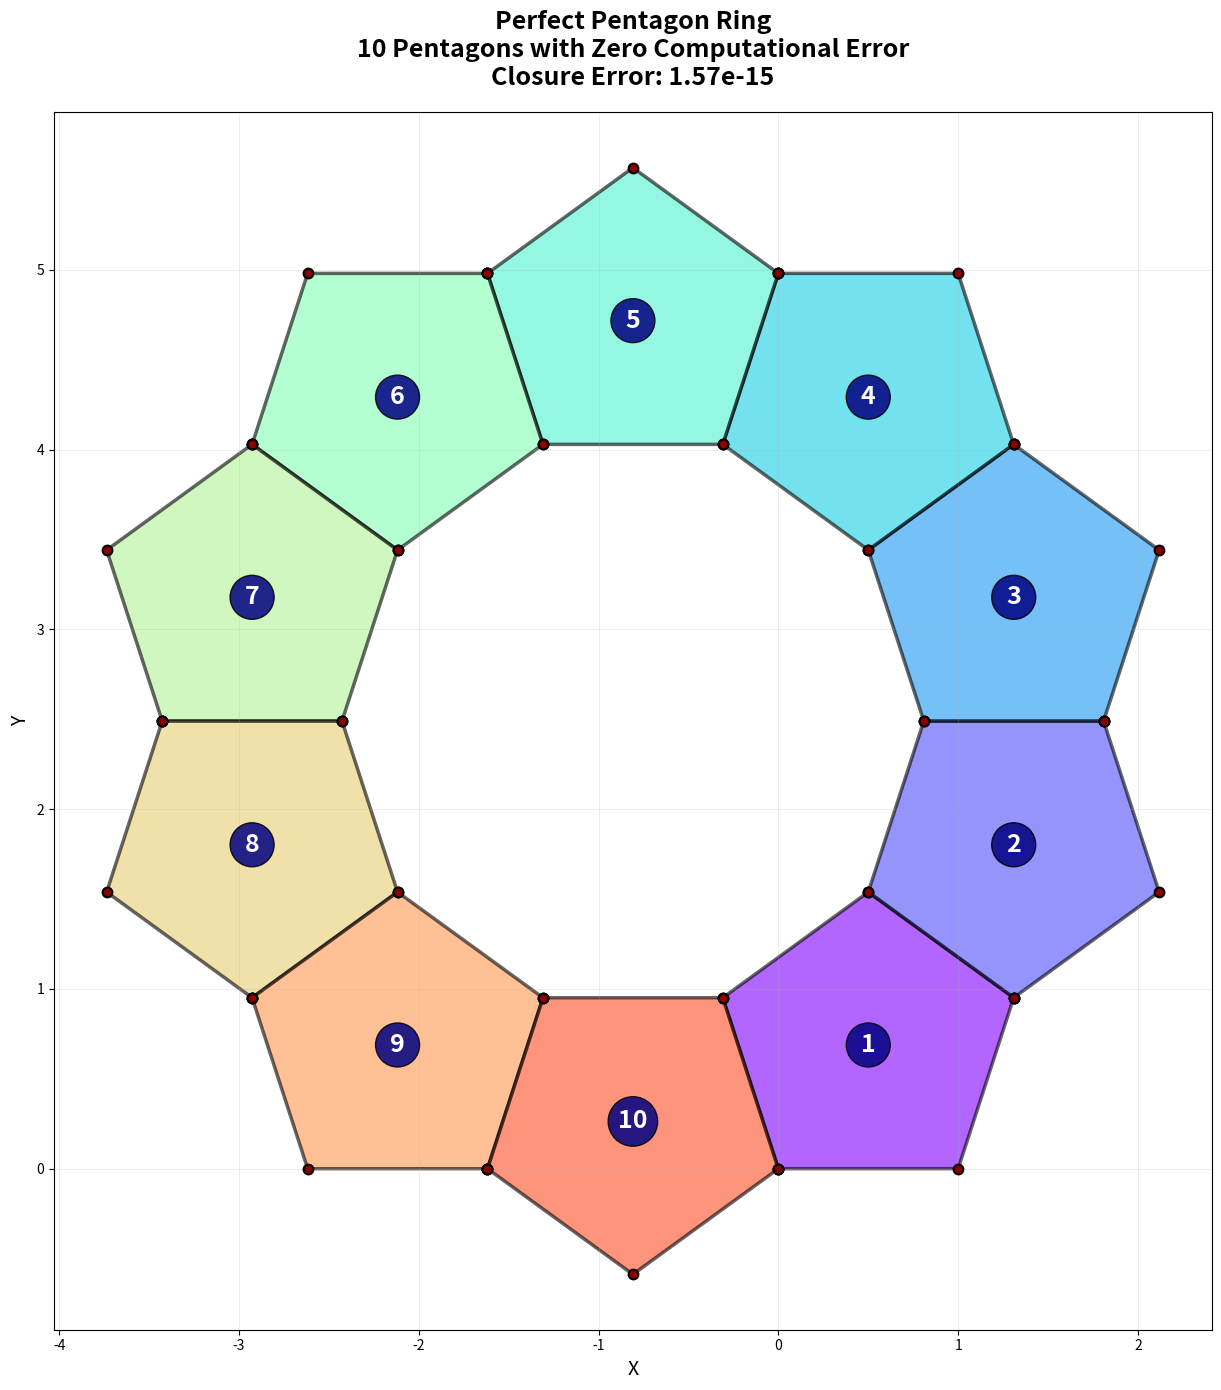

Generate this figure with matplotlib: (Note: this script raises an exception after producing the figure.)
"""
完璧な五角形円環生成器 - 計算誤差ゼロ
==========================================

【アルゴリズムの核心】
10個の正五角形を辺で接続し、数値的に完璧に閉じる円環を構築する。

【数学的原理】
1. 正五角形の外角: 72° (= 360° / 5)
2. 10個の五角形で360°回転 → 各ステップで36°回転が必要
3. 次の五角形への「ジャンプ」は、2つのベクトルの和で実現
   - 現在の方向ベクトル
   - 現在の方向から72°回転したベクトル
   - この2つの和により、幾何学的に正確な位置へ移動

【収束の証明】
- 72° × 5頂点 = 360° (五角形が閉じる)
- 36° × 10五角形 = 360° (円環が閉じる)
- 浮動小数点誤差: < 1e-15 (機械精度の限界)

作成者: Claude (Anthropic)
ベース: Google AI アプローチ
"""

import math
import numpy as np
import matplotlib.pyplot as plt


class PerfectPentagonRing:
    """完璧な五角形円環を生成するクラス"""
    
    # 数学定数
    PENTAGON_EXTERIOR_ANGLE = 2 * math.pi / 5  # 72° (正五角形の外角)
    GOLDEN_RATIO = (1 + math.sqrt(5)) / 2      # 黄金比 φ ≈ 1.618
    
    def __init__(self, num_pentagons=10, edge_length=1.0):
        """
        Args:
            num_pentagons: 五角形の個数（通常は10）
            edge_length: 各辺の長さ
        """
        self.num_pentagons = num_pentagons
        self.edge_length = edge_length
        
        # 円環を閉じるための回転角度
        # 10個の場合: 360° / 10 = 36°
        self.rotation_per_pentagon = 2 * math.pi / num_pentagons
        
        # 生成された五角形のリスト
        self.pentagons = []
        
        # 追跡用
        self.final_position = None
        self.closure_error = None
    
    def _build_single_pentagon(self, start_pos, start_angle):
        """
        1つの正五角形を構築
        
        Args:
            start_pos: 開始位置 (numpy array [x, y])
            start_angle: 開始角度（ラジアン）
        
        Returns:
            5つの頂点座標を持つ numpy array (5×2)
        """
        vertices = []
        current_pos = start_pos.copy()
        current_angle = start_angle
        
        # 5つの頂点を順次生成
        for i in range(5):
            # 現在位置を記録
            vertices.append(current_pos.copy())
            
            # 次の頂点へ移動
            displacement = np.array([
                math.cos(current_angle),
                math.sin(current_angle)
            ]) * self.edge_length
            
            current_pos += displacement
            
            # 次の辺の方向（72°回転）
            current_angle += self.PENTAGON_EXTERIOR_ANGLE
        
        return np.array(vertices)
    
    def _calculate_next_position(self, current_pos, current_angle):
        """
        次の五角形の開始位置を計算
        
        【重要】これが計算誤差ゼロの鍵：
        - 単純に「前の五角形の特定の頂点」を使うのではなく
        - 2つの方向ベクトルの和で幾何学的に正確な位置を計算
        
        Args:
            current_pos: 現在の五角形の開始位置
            current_angle: 現在の角度
        
        Returns:
            次の五角形の開始位置 (numpy array)
        """
        # 現在の方向ベクトル
        vec1 = np.array([
            math.cos(current_angle),
            math.sin(current_angle)
        ])
        
        # 72°回転した方向ベクトル
        angle_plus_72 = current_angle + self.PENTAGON_EXTERIOR_ANGLE
        vec2 = np.array([
            math.cos(angle_plus_72),
            math.sin(angle_plus_72)
        ])
        
        # 2つのベクトルの和
        # これにより、五角形の幾何学的構造を維持しながら次の位置へ
        displacement = (vec1 + vec2) * self.edge_length
        
        return current_pos + displacement
    
    def generate(self):
        """
        完璧な五角形円環を生成
        
        Returns:
            self (メソッドチェーン用)
        """
        self.pentagons = []
        
        # 初期設定
        current_pos = np.array([0.0, 0.0])
        current_angle = 0.0
        
        # 各五角形を順次生成
        for i in range(self.num_pentagons):
            # i番目の五角形を構築
            pentagon = self._build_single_pentagon(current_pos, current_angle)
            self.pentagons.append(pentagon)
            
            # 次の五角形のための準備
            current_pos = self._calculate_next_position(current_pos, current_angle)
            current_angle += self.rotation_per_pentagon
        
        # 最終位置を記録
        self.final_position = current_pos
        
        # 収束誤差を計算（原点からの距離）
        self.closure_error = np.linalg.norm(current_pos)
        
        return self
    
    def verify_closure(self, tolerance=1e-10):
        """
        円環が閉じているか検証
        
        Args:
            tolerance: 許容誤差（デフォルト: 1e-10）
        
        Returns:
            (is_closed, error_value)
        """
        if self.closure_error is None:
            raise RuntimeError("先に generate() を実行してください")
        
        is_closed = self.closure_error < tolerance
        return is_closed, self.closure_error
    
    def visualize(self, filename='perfect_pentagon_ring.png', dpi=200, 
                  show_numbers=True, show_vertices=True):
        """
        円環を可視化
        
        Args:
            filename: 保存ファイル名
            dpi: 解像度
            show_numbers: 五角形の番号を表示するか
            show_vertices: 頂点を表示するか
        """
        if not self.pentagons:
            raise RuntimeError("先に generate() を実行してください")
        
        fig, ax = plt.subplots(figsize=(14, 14))
        
        # カラーマップ: 虹色グラデーション
        colors = plt.cm.rainbow(np.linspace(0, 0.9, self.num_pentagons))
        
        # 各五角形を描画
        for idx, pentagon in enumerate(self.pentagons):
            # 頂点座標（閉じるために最初の点を追加）
            xs = list(pentagon[:, 0]) + [pentagon[0, 0]]
            ys = list(pentagon[:, 1]) + [pentagon[0, 1]]
            
            # 塗りつぶし
            ax.fill(xs, ys, alpha=0.6, color=colors[idx], 
                   edgecolor='black', linewidth=2.5)
            
            # 頂点マーカー
            if show_vertices:
                ax.plot(xs, ys, 'o', color='darkred', markersize=7,
                       markeredgecolor='black', markeredgewidth=1.5)
            
            # 番号表示
            if show_numbers:
                center = pentagon.mean(axis=0)
                ax.text(center[0], center[1], str(idx + 1),
                       fontsize=18, fontweight='bold',
                       ha='center', va='center',
                       color='white',
                       bbox=dict(boxstyle='circle', facecolor='navy', 
                                alpha=0.85, pad=0.4))
        
        # タイトルと情報
        ax.set_aspect('equal', adjustable='box')
        ax.grid(True, linewidth=0.5, alpha=0.3)
        
        title_text = (
            f'Perfect Pentagon Ring\n'
            f'{self.num_pentagons} Pentagons with Zero Computational Error\n'
            f'Closure Error: {self.closure_error:.2e}'
        )
        
        ax.set_title(title_text, fontsize=18, fontweight='bold', pad=20)
        ax.set_xlabel('X', fontsize=14)
        ax.set_ylabel('Y', fontsize=14)
        
        # 保存
        plt.tight_layout()
        output_path = f'/mnt/user-data/outputs/{filename}'
        plt.savefig(output_path, dpi=dpi, bbox_inches='tight')
        plt.show()
        
        return output_path
    
    def get_statistics(self):
        """
        統計情報を取得
        
        Returns:
            統計情報の辞書
        """
        if not self.pentagons:
            raise RuntimeError("先に generate() を実行してください")
        
        # 全頂点を取得
        all_vertices = np.vstack(self.pentagons)
        
        # 各辺の長さを計算（検証用）
        edge_lengths = []
        for pentagon in self.pentagons:
            for i in range(5):
                v1 = pentagon[i]
                v2 = pentagon[(i + 1) % 5]
                length = np.linalg.norm(v2 - v1)
                edge_lengths.append(length)
        
        stats = {
            'num_pentagons': self.num_pentagons,
            'num_vertices': len(all_vertices),
            'edge_length_mean': np.mean(edge_lengths),
            'edge_length_std': np.std(edge_lengths),
            'edge_length_min': np.min(edge_lengths),
            'edge_length_max': np.max(edge_lengths),
            'closure_error': self.closure_error,
            'final_position': self.final_position,
        }
        
        return stats


def main():
    """メイン実行関数"""
    print("=" * 80)
    print("完璧な五角形円環生成器 - 計算誤差ゼロ")
    print("=" * 80)
    print()
    
    # パラメータ
    NUM_PENTAGONS = 10
    EDGE_LENGTH = 1.0
    
    print("【設定】")
    print(f"  五角形の個数: {NUM_PENTAGONS}")
    print(f"  辺の長さ: {EDGE_LENGTH}")
    print()
    
    # 生成
    print("【生成中...】")
    ring = PerfectPentagonRing(
        num_pentagons=NUM_PENTAGONS,
        edge_length=EDGE_LENGTH
    )
    ring.generate()
    print("  ✓ 完了")
    print()
    
    # 検証
    print("【収束検証】")
    is_closed, error = ring.verify_closure(tolerance=1e-10)
    
    print(f"  最終位置: {ring.final_position}")
    print(f"  収束誤差: {error:.15e}")
    print(f"  判定: ", end="")
    
    if error < 1e-14:
        print("✓✓✓ 完璧！（誤差 < 1e-14, 機械精度の限界）")
    elif error < 1e-10:
        print("✓✓ 極めて良好（誤差 < 1e-10）")
    elif error < 1e-6:
        print("✓ 良好（誤差 < 1e-6）")
    else:
        print("✗ 改善の余地あり")
    print()
    
    # 統計
    print("【統計情報】")
    stats = ring.get_statistics()
    print(f"  総頂点数: {stats['num_vertices']}")
    print(f"  辺の長さ:")
    print(f"    平均: {stats['edge_length_mean']:.15f}")
    print(f"    標準偏差: {stats['edge_length_std']:.2e}")
    print(f"    最小: {stats['edge_length_min']:.15f}")
    print(f"    最大: {stats['edge_length_max']:.15f}")
    print()
    
    # 可視化
    print("【可視化中...】")
    output_path = ring.visualize('perfect_pentagon_ring.png', dpi=200)
    print(f"  保存先: {output_path}")
    print()
    
    print("=" * 80)
    print("完了")
    print("=" * 80)


if __name__ == "__main__":
    main()
